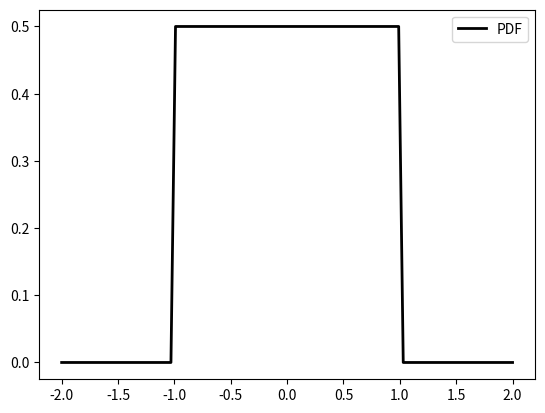

This figure's Python source:
from scipy.stats import uniform
import matplotlib.pyplot as plt
import numpy as np
fig, ax = plt.subplots(1, 1)

x = np.linspace(-2, 2, 100)
rv = uniform(-1, 2)
ex_vec1 = [0.001, 0.5, 0.999]

ax.plot(x, rv.pdf(x), 'k-', lw=2, label='PDF')
#ax.plot(x, rv.custm.pmf(x), 'k-', lw=2, label='PDF')


vals = uniform.ppf(ex_vec1)
np.allclose(ex_vec1, uniform.cdf(vals))

print(vals)

ax.legend(loc='best', frameon=True)
plt.show()
